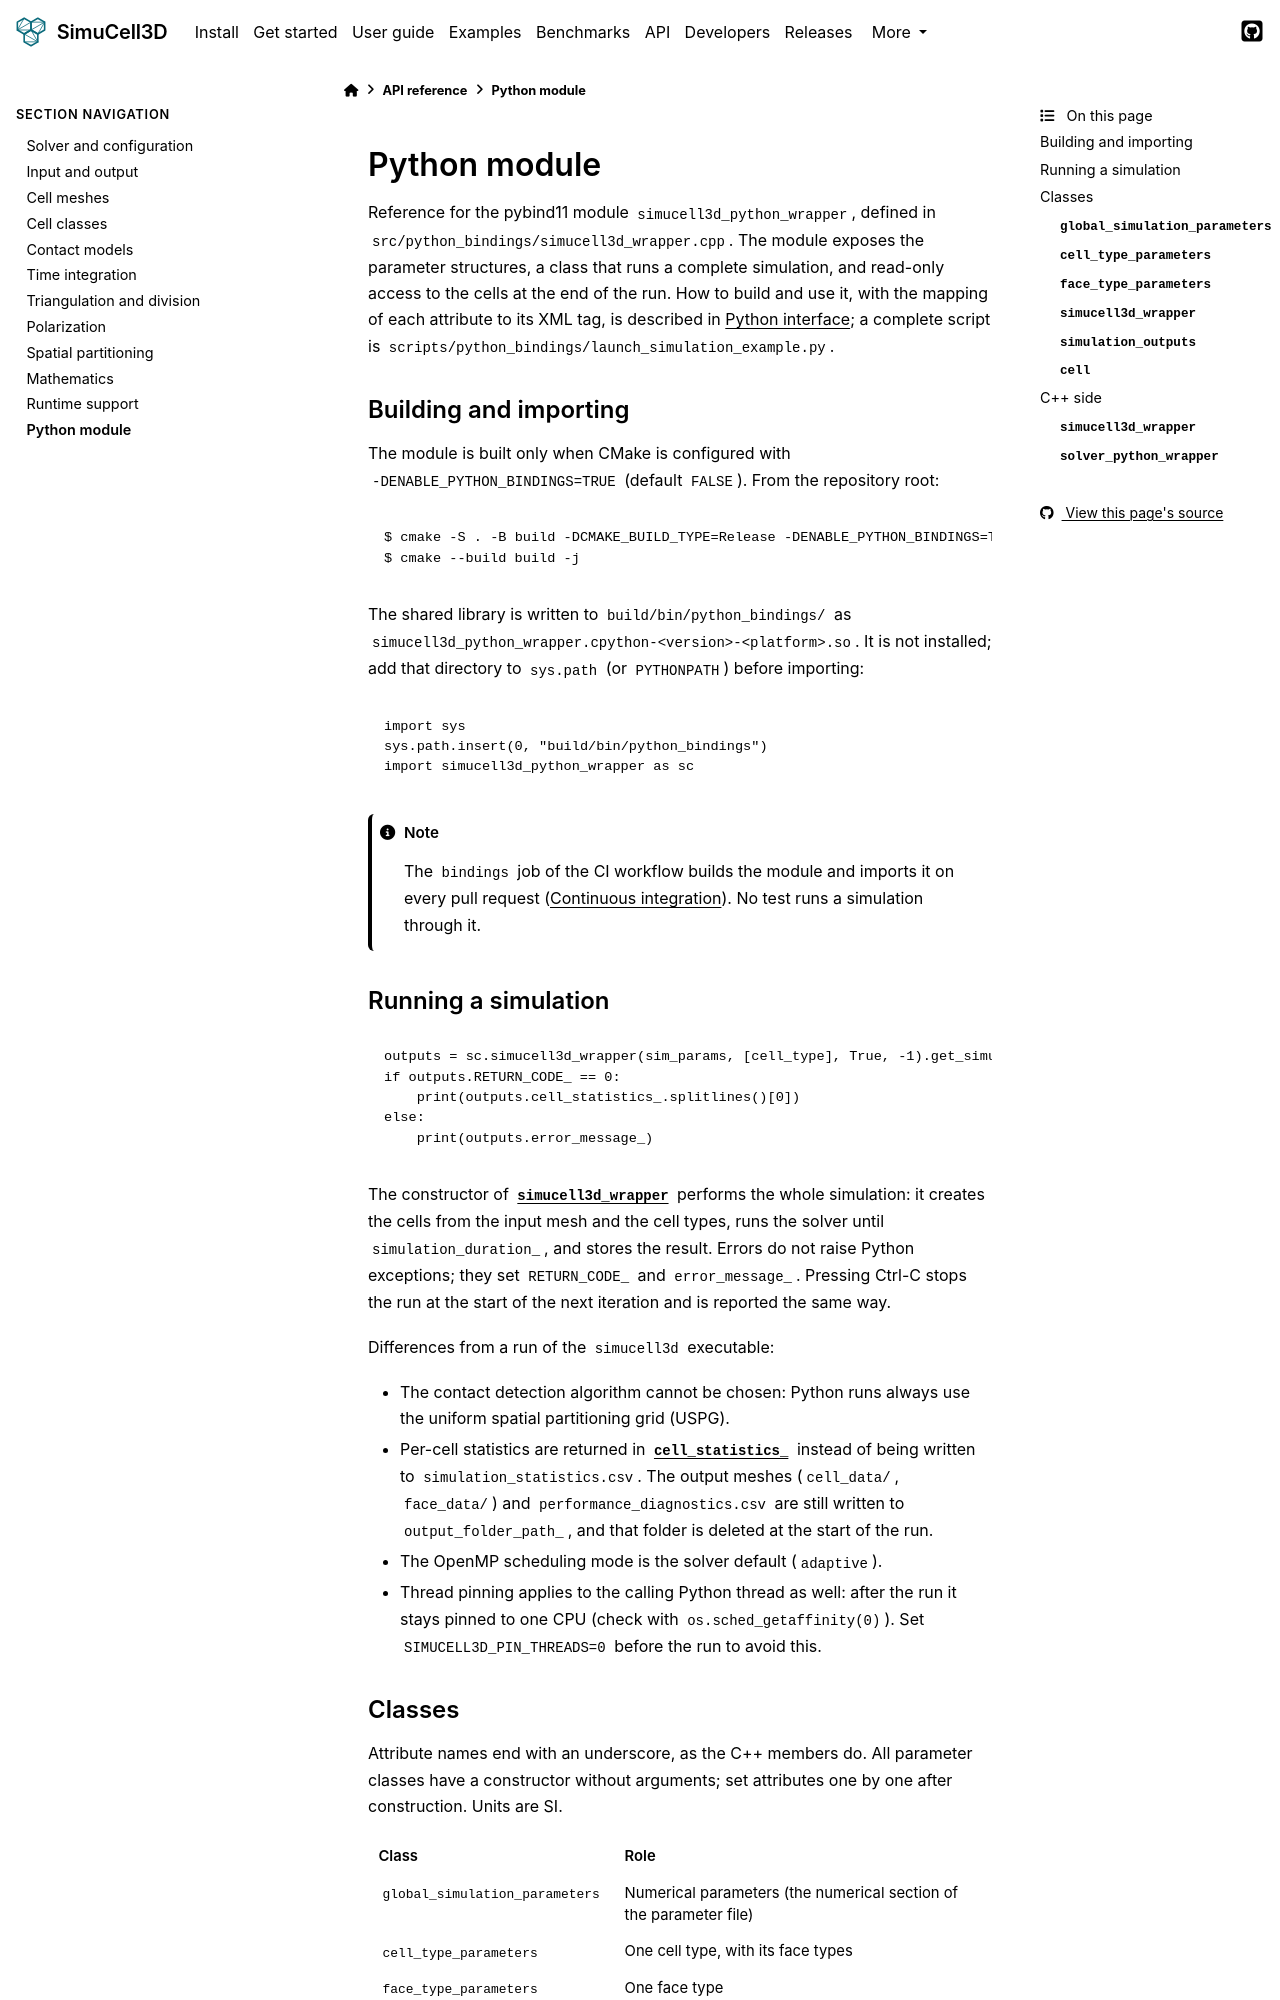

repository: nilesh-patil/simucell3d · page: 2.1/api/python.html · generator: sphinx

(api-python)=
# Python module

Reference for the pybind11 module `simucell3d_python_wrapper`, defined in
`src/python_bindings/simucell3d_wrapper.cpp`. The module exposes the parameter structures, a
class that runs a complete simulation, and read-only access to the cells at the end of the
run. How to build and use it, with the mapping of each attribute to its XML tag, is described in
{doc}`/user_guide/16_python_interface`; a complete script is
`scripts/python_bindings/launch_simulation_example.py`.

## Building and importing

The module is built only when CMake is configured with `-DENABLE_PYTHON_BINDINGS=TRUE`
(default `FALSE`). From the repository root:

```console
$ cmake -S . -B build -DCMAKE_BUILD_TYPE=Release -DENABLE_PYTHON_BINDINGS=TRUE
$ cmake --build build -j
```

The shared library is written to `build/bin/python_bindings/` as
`simucell3d_python_wrapper.cpython-<version>-<platform>.so`. It is not installed; add that
directory to `sys.path` (or `PYTHONPATH`) before importing:

```python
import sys
sys.path.insert(0, "build/bin/python_bindings")
import simucell3d_python_wrapper as sc
```

:::{note}
The `bindings` job of the CI workflow builds the module and imports it on every pull request
({ref}`dev-ci`). No test runs a simulation through it.
:::
